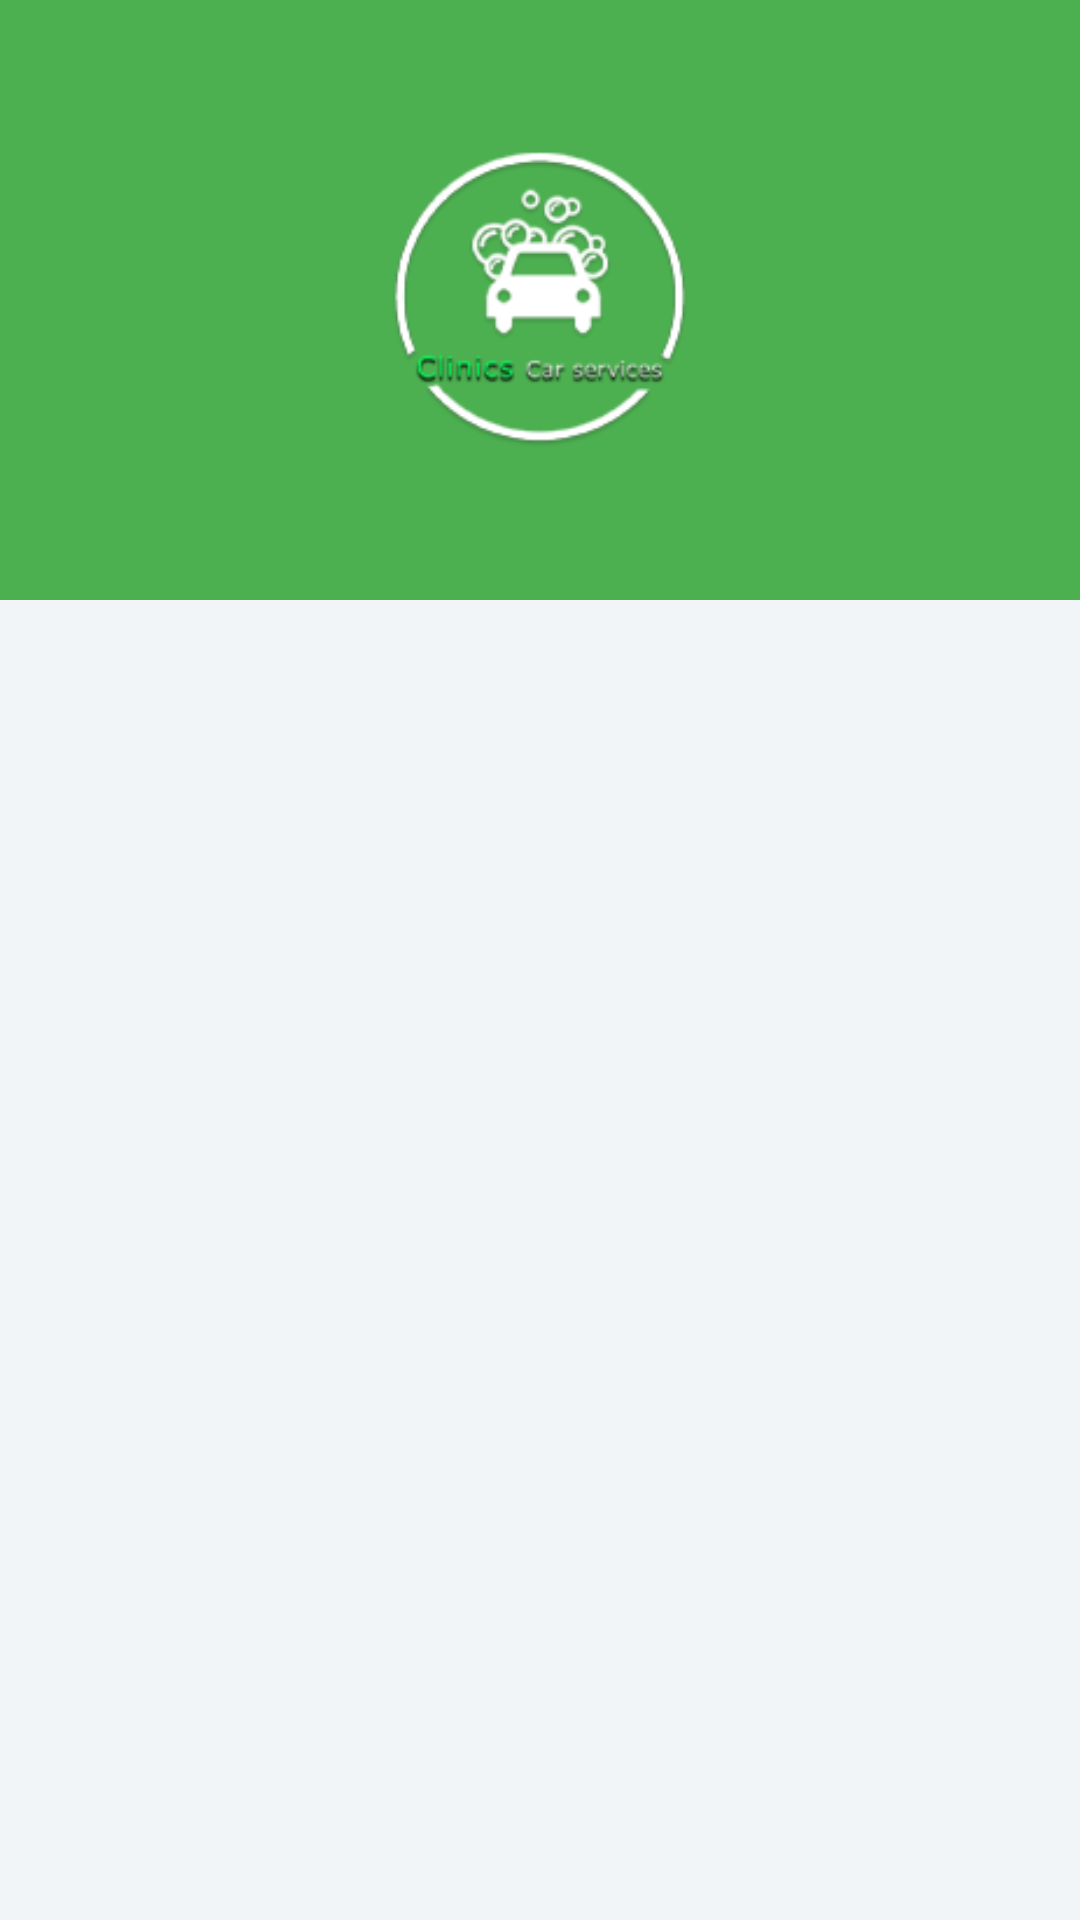

Produce the Android XML layout that renders to this screen, including the resource entries it uses.
<!-- AndroidManifest.xml: application theme AppTheme -->
<!-- res/layout/activity_dashboard.xml -->
<?xml version="1.0" encoding="utf-8"?>
<android.support.design.widget.CoordinatorLayout
    xmlns:android="http://schemas.android.com/apk/res/android"
    xmlns:app="http://schemas.android.com/apk/res-auto"
    xmlns:tools="http://schemas.android.com/tools"
    android:layout_width="match_parent"
    android:layout_height="match_parent"
    android:fitsSystemWindows="true"
    tools:context=".DashboardActivity">

    <android.support.design.widget.AppBarLayout
        android:id="@+id/appbar"
        android:layout_width="match_parent"
        android:layout_height="@dimen/appbar_layout_height"
        android:fitsSystemWindows="true"
        android:theme="@style/ThemeOverlay.AppCompat.Dark.ActionBar">

        <android.support.design.widget.CollapsingToolbarLayout
            android:id="@+id/toolbar_layout"
            android:layout_width="match_parent"
            android:layout_height="match_parent"
            android:fitsSystemWindows="true"
            app:contentScrim="?attr/colorPrimary"
            app:expandedTitleMarginEnd="64dp"
            app:expandedTitleMarginStart="48dp"
            app:expandedTitleTextAppearance="@android:color/transparent"
            app:layout_scrollFlags="scroll|exitUntilCollapsed">

            <RelativeLayout
                android:layout_width="wrap_content"
                android:layout_height="wrap_content">

                <ImageView
                    android:id="@+id/backdrop"
                    android:layout_width="match_parent"
                    android:layout_height="match_parent"
                    android:fitsSystemWindows="true"
                    android:scaleType="centerCrop"
                    app:layout_collapseMode="parallax" />

                <LinearLayout
                    android:layout_width="wrap_content"
                    android:layout_height="wrap_content"
                    android:layout_centerInParent="true"
                    android:gravity="center_horizontal"
                    android:orientation="vertical">

                    <ImageView
                        android:layout_width="112dp"
                        android:layout_height="112dp"
                        android:layout_gravity="center"
                        android:src="@mipmap/app_launcher"
                        android:id="@+id/movie_detail_poster"/>

                </LinearLayout>
            </RelativeLayout>

            <android.support.v7.widget.Toolbar
                android:id="@+id/toolbar"
                android:layout_width="match_parent"
                android:layout_height="?attr/actionBarSize"
                app:layout_collapseMode="pin"
                app:popupTheme="@style/ThemeOverlay.AppCompat.Light" />

        </android.support.design.widget.CollapsingToolbarLayout>

    </android.support.design.widget.AppBarLayout>
    

    
    <include layout="@layout/content_scrolling"/>


</android.support.design.widget.CoordinatorLayout>
<!-- res/layout/content_scrolling.xml (included above) -->
<?xml version="1.0" encoding="utf-8"?>
<RelativeLayout xmlns:android="http://schemas.android.com/apk/res/android"
                xmlns:app="http://schemas.android.com/apk/res-auto"
                xmlns:tools="http://schemas.android.com/tools"
                android:layout_width="match_parent"
                android:layout_height="match_parent"
                android:background="@color/viewBg"
                app:layout_behavior="@string/appbar_scrolling_view_behavior"
                tools:context=".DashboardActivity"
                tools:showIn="@layout/activity_dashboard">
    

    <ProgressBar
        android:id="@+id/loading_progress"
        android:layout_width="75dp"
        android:layout_height="75dp"
        android:layout_marginRight="4dp"
        android:elevation="17dp"
        android:layout_gravity="center"
        android:indeterminate="true"
        android:layout_centerInParent="true"/>


    <android.support.v7.widget.RecyclerView
        android:id="@+id/vehicle_recycler_view"
        android:layout_width="match_parent"
        android:layout_height="wrap_content"
        android:clipToPadding="false"
        android:scrollbars="vertical"
        />

</RelativeLayout>
<!-- resources referenced by this layout -->
<resources>
  <color name="viewBg">#f1f5f8</color>
  <dimen name="appbar_layout_height">200dp</dimen>
  <!-- drawable app_logo: png bitmap (drawable, 26238 bytes) -->
  <!-- mipmap app_launcher: png bitmap (mipmap-hdpi, 6442 bytes) -->
  <style name="AppTheme" parent="Theme.AppCompat.Light.NoActionBar">
          
          <item name="colorPrimary">@color/colorPrimary</item>
          <item name="colorPrimaryDark">@color/colorPrimaryDark</item>
          <item name="colorAccent">@color/colorAccent</item>
          <item name="android:listViewStyle">@style/ListViewStyle</item>
          <item name="android:colorBackground">@android:color/white</item>
          <item name="android:windowBackground">@android:color/white</item>
          <item name="android:windowContentOverlay">@null</item>
          
          <item name="android:alertDialogTheme">@style/AppTheme.AlertStyle</item>
          <item name="android:popupMenuStyle">@style/AppTheme.MenuStyle</item>
  
          
          
          <item name="drawerArrowStyle">@style/DrawerArrowStyle</item>
          <item name="android:windowTranslucentStatus" tools:targetApi="21">true</item>
          <item name="windowActionBar">false</item>
          <item name="windowNoTitle">true</item>
  
          
          <item name="colorControlNormal">@android:color/white</item>
          <item name="actionBarTheme">@style/AppTheme.ActionBarTheme</item>
  
          <item name="android:navigationBarColor" tools:targetApi="21">@color/navigationBarColor
          </item>
          <item name="android:windowDrawsSystemBarBackgrounds" tools:targetApi="21">true</item>
      </style>
  <color name="colorPrimary">#4caf50</color>
  <color name="colorPrimaryDark">#388e3c</color>
  <color name="colorAccent">#cddc39</color>
  <style name="ListViewStyle" parent="Widget.AppCompat.ListView">
          
          <item name="android:fadingEdge">none</item>
          <item name="android:dividerHeight">1dp</item>
          <item name="android:divider">@color/divider</item>
      </style>
  <style name="AppTheme.AlertStyle" parent="Theme.AppCompat.Dialog.Alert">
          <item name="colorAccent">@color/colorAccent</item>
          <item name="android:textColorPrimary">@android:color/white</item>
          <item name="android:windowBackground">@color/colorPrimary</item>
      </style>
  <style name="AppTheme.MenuStyle" parent="TextAppearance.AppCompat.Widget.ActionBar.Menu">
          <item name="colorAccent">@color/colorAccent</item>
      </style>
  <style name="DrawerArrowStyle" parent="Widget.AppCompat.DrawerArrowToggle">
          <item name="spinBars">true</item>
          <item name="color">@color/drawerArrowColor</item>
      </style>
  <style name="AppTheme.ActionBarTheme" parent="@style/ThemeOverlay.AppCompat.ActionBar">
          
          <item name="colorControlNormal">@android:color/white</item>
      </style>
  <color name="navigationBarColor">#000000</color>
  <color name="divider">#B6B6B6</color>
</resources>
